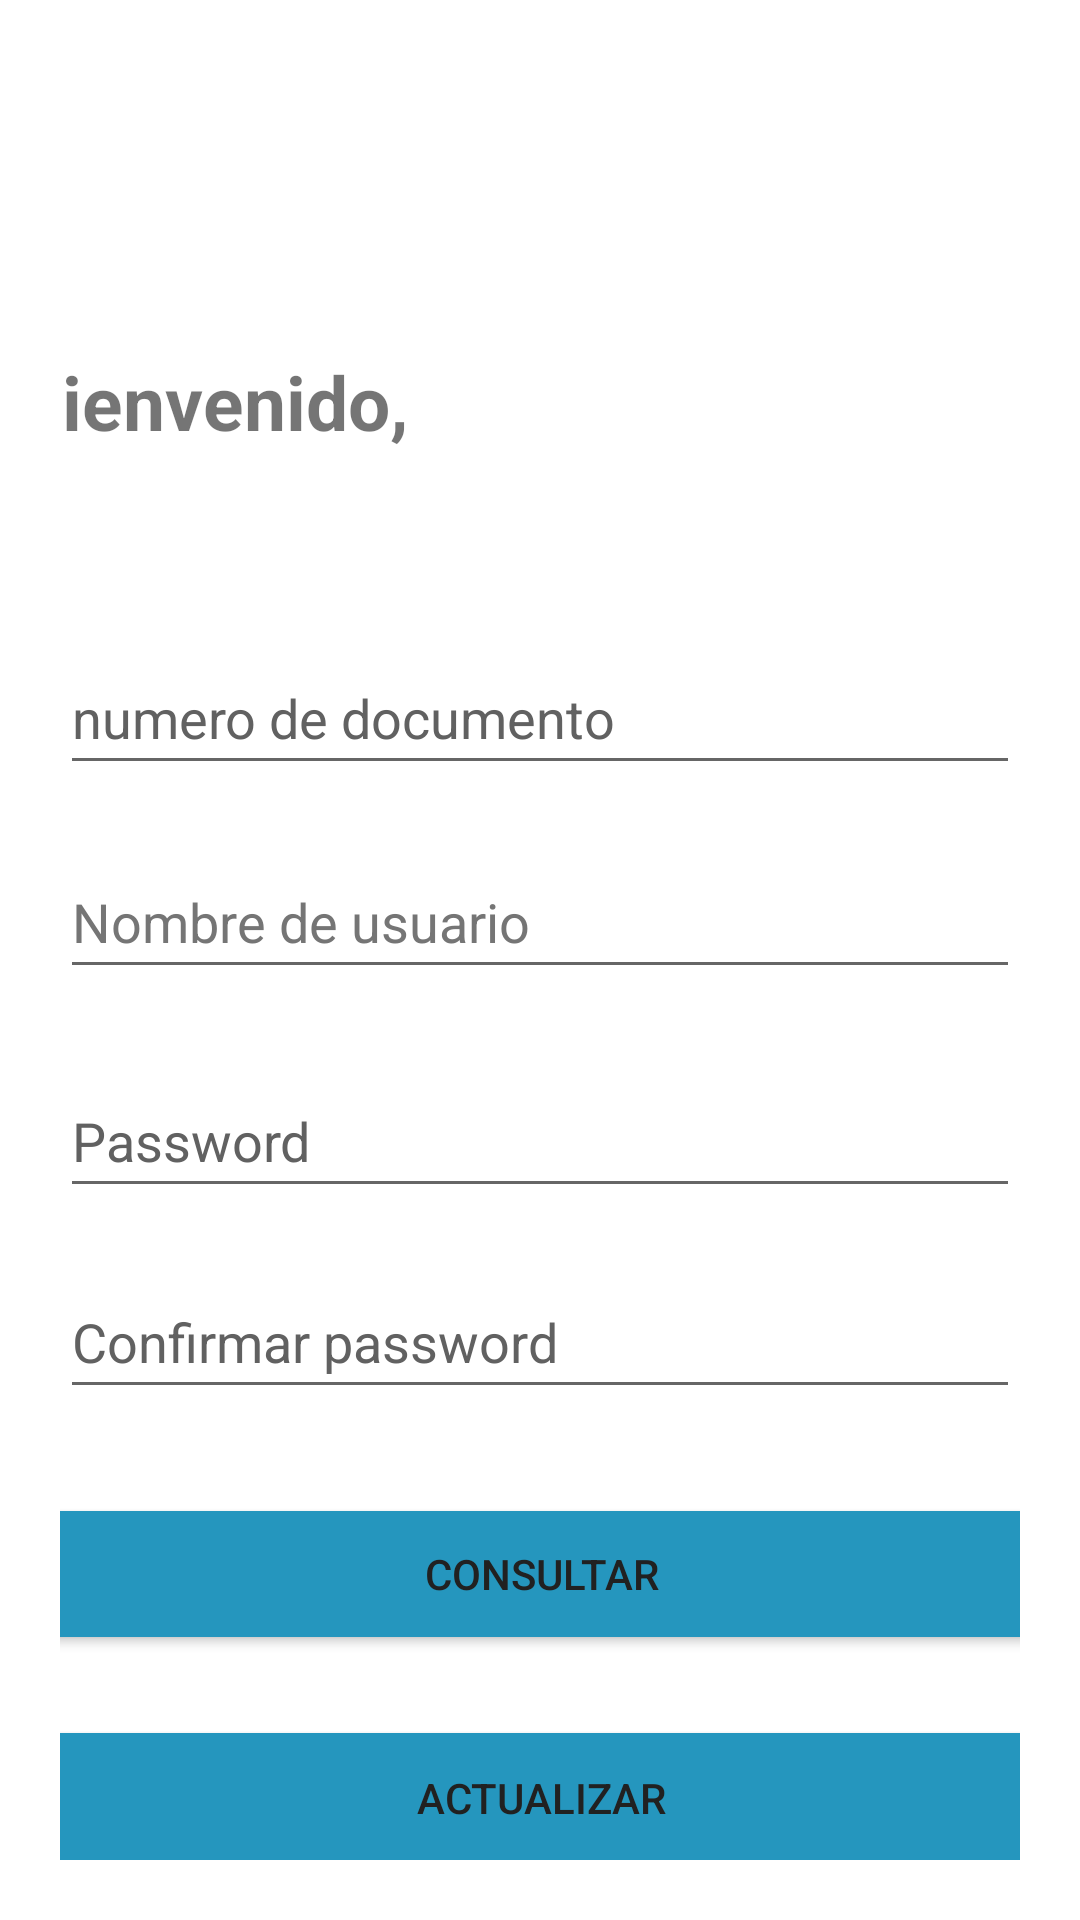

Android layout source for this screen:
<!-- AndroidManifest.xml: application theme Theme.Semana1 -->
<!-- res/layout/activity_gestion_datos.xml -->
<?xml version="1.0" encoding="utf-8"?>
<androidx.constraintlayout.widget.ConstraintLayout xmlns:android="http://schemas.android.com/apk/res/android"
        xmlns:app="http://schemas.android.com/apk/res-auto"
        xmlns:tools="http://schemas.android.com/tools"
        android:layout_width="match_parent"
        android:layout_height="match_parent"
        tools:context=".RegistroActivity"
        android:orientation="vertical"
        android:padding="20dp">


    <ImageView
            android:id="@+id/singUpImageView"
            android:layout_width="60dp"
            android:layout_height="60dp"
            android:layout_gravity="start"
            android:layout_marginStart="20dp"
            android:layout_marginTop="20dp"
            android:layout_marginEnd="311dp"
            android:layout_marginBottom="9dp"
            android:contentDescription="@string/newUserimg"
            android:src="@drawable/newuserimg"
            android:transitionName="logoImageTrans"
            app:layout_constraintBottom_toTopOf="@+id/bienvenidoLabel"
            app:layout_constraintEnd_toEndOf="parent"
            app:layout_constraintStart_toStartOf="parent"
            app:layout_constraintTop_toTopOf="parent"
            tools:ignore="ImageContrastCheck" />

    <TextView
            android:id="@+id/bienvenidoLabel"
            android:layout_width="wrap_content"
            android:layout_height="wrap_content"
            android:layout_marginStart="20dp"
            android:layout_marginTop="8dp"
            android:layout_marginEnd="240dp"
            android:layout_marginBottom="68dp"
            android:text="@string/bienvenido"
            android:textSize="25sp"
            android:textStyle="bold"
            android:transitionName="textTrans"
            app:layout_constraintBottom_toTopOf="@+id/docTxt"
            app:layout_constraintEnd_toEndOf="parent"
            app:layout_constraintStart_toStartOf="parent"
            app:layout_constraintTop_toBottomOf="@+id/singUpImageView" />

    <EditText
            android:id="@+id/docTxt"
            android:layout_width="match_parent"
            android:layout_height="wrap_content"
            android:layout_marginTop="63dp"
            android:hint="@string/numero_de_documento1"
            android:importantForAutofill="no"
            android:inputType="textEmailAddress"
            android:minHeight="48dp"
            android:textColorHint="#616161"
            android:transitionName="emailTransition"
            app:layout_constraintEnd_toEndOf="parent"
            app:layout_constraintStart_toStartOf="parent"
            app:layout_constraintTop_toBottomOf="@+id/bienvenidoLabel"
            tools:ignore="TextContrastCheck" />

    <EditText
            android:id="@+id/nameTxt"
            android:layout_width="match_parent"
            android:layout_height="wrap_content"
            android:layout_marginTop="20dp"
            android:autofillHints=""
            android:hint="@string/nombre_de_usuario"
            android:inputType="textPersonName"
            android:minHeight="48dp"
            android:orientation="vertical"
            android:textColorHint="#757575"
            app:layout_constraintEnd_toEndOf="parent"
            app:layout_constraintStart_toStartOf="parent"
            app:layout_constraintTop_toBottomOf="@+id/docTxt" />

    <EditText
            android:id="@+id/contrasenaTxt"
            android:layout_width="match_parent"
            android:layout_height="wrap_content"
            android:layout_marginTop="25dp"
            android:autofillHints=""
            android:hint="@string/password1"
            android:inputType="textPassword"
            android:minHeight="48dp"
            android:textColorHint="#616161"
            android:transitionName="passTransition"
            app:layout_constraintEnd_toEndOf="parent"
            app:layout_constraintStart_toStartOf="parent"
            app:layout_constraintTop_toBottomOf="@+id/nameTxt"
            app:passwordToggleEnabled="true"
            tools:ignore="TextContrastCheck" />

    <EditText
            android:id="@+id/confirmTxt"
            android:layout_width="match_parent"
            android:layout_height="wrap_content"
            android:layout_marginTop="19dp"
            android:autofillHints=""
            android:hint="@string/confirmar_password"
            android:inputType="textPassword"
            android:minHeight="48dp"
            android:textColorHint="#616161"
            app:layout_constraintEnd_toEndOf="parent"
            app:layout_constraintStart_toStartOf="parent"
            app:layout_constraintTop_toBottomOf="@+id/contrasenaTxt"
            app:passwordToggleEnabled="true"
            tools:ignore="TextContrastCheck" />


    <Button
            android:id="@+id/consultarbutton"
            android:layout_width="365dp"
            android:layout_height="54dp"
            android:layout_marginTop="28dp"
            android:backgroundTint="#2596be"
            android:onClick="Consultar"
            android:text="@string/consultar"
            android:textColor="#212121"
            app:layout_constraintEnd_toEndOf="parent"
            app:layout_constraintStart_toStartOf="parent"
            app:layout_constraintTop_toBottomOf="@+id/confirmTxt"
            tools:ignore="TextContrastCheck" />

    <Button
            android:id="@+id/eliminarbutton"
            android:layout_width="370dp"
            android:layout_height="50dp"
            android:layout_marginTop="17dp"
            android:backgroundTint="#2596be"
            android:onClick="Eliminar"
            android:text="@string/eliminar"
            android:textColor="#212121"
            app:layout_constraintEnd_toEndOf="parent"
            app:layout_constraintStart_toStartOf="parent"
            app:layout_constraintTop_toBottomOf="@+id/updatebutton"
            tools:ignore="TextContrastCheck" />

    <Button
            android:id="@+id/updatebutton"
            android:layout_width="364dp"
            android:layout_height="55dp"
            android:layout_marginTop="20dp"
            android:backgroundTint="#2596be"
            android:onClick="Actualizar"
            android:text="@string/actualizar"
            android:textColor="#212121"
            app:layout_constraintEnd_toEndOf="parent"
            app:layout_constraintStart_toStartOf="parent"
            app:layout_constraintTop_toBottomOf="@+id/consultarbutton"
            tools:ignore="TextContrastCheck" />


</androidx.constraintlayout.widget.ConstraintLayout>
<!-- resources referenced by this layout -->
<resources>
  <string name="actualizar">Actualizar</string>
  <string name="bienvenido">Bienvenido,</string>
  <string name="confirmar_password">Confirmar password</string>
  <string name="consultar">CONSULTAR</string>
  <string name="eliminar">Eliminar</string>
  <string name="newUserimg">TODO</string>
  <string name="nombre_de_usuario">Nombre de usuario</string>
  <string name="numero_de_documento1">numero de documento</string>
  <string name="password1">Password</string>
  <style name="Theme.Semana1" parent="Theme.MaterialComponents.DayNight.NoActionBar">
          
          <item name="colorPrimary">@color/purple_500</item>
          <item name="colorPrimaryVariant">@color/purple_700</item>
          <item name="colorOnPrimary">@color/white</item>
          
          <item name="colorSecondary">@color/teal_200</item>
          <item name="colorSecondaryVariant">@color/teal_700</item>
          <item name="colorOnSecondary">@color/black</item>
          
          <item name="android:statusBarColor" tools:targetApi="l">?attr/colorPrimaryVariant</item>
          
      </style>
  <!-- not gathered from this repository: default colours our renderer supplied (Android Studio template values) -->
  <color name="purple_500">#FF6200EE</color>
  <color name="purple_700">#FF3700B3</color>
  <color name="teal_200">#FF03DAC5</color>
  <color name="teal_700">#FF018786</color>
  <color name="black">#FF000000</color>
  <color name="white">#FFFFFFFF</color>
</resources>
